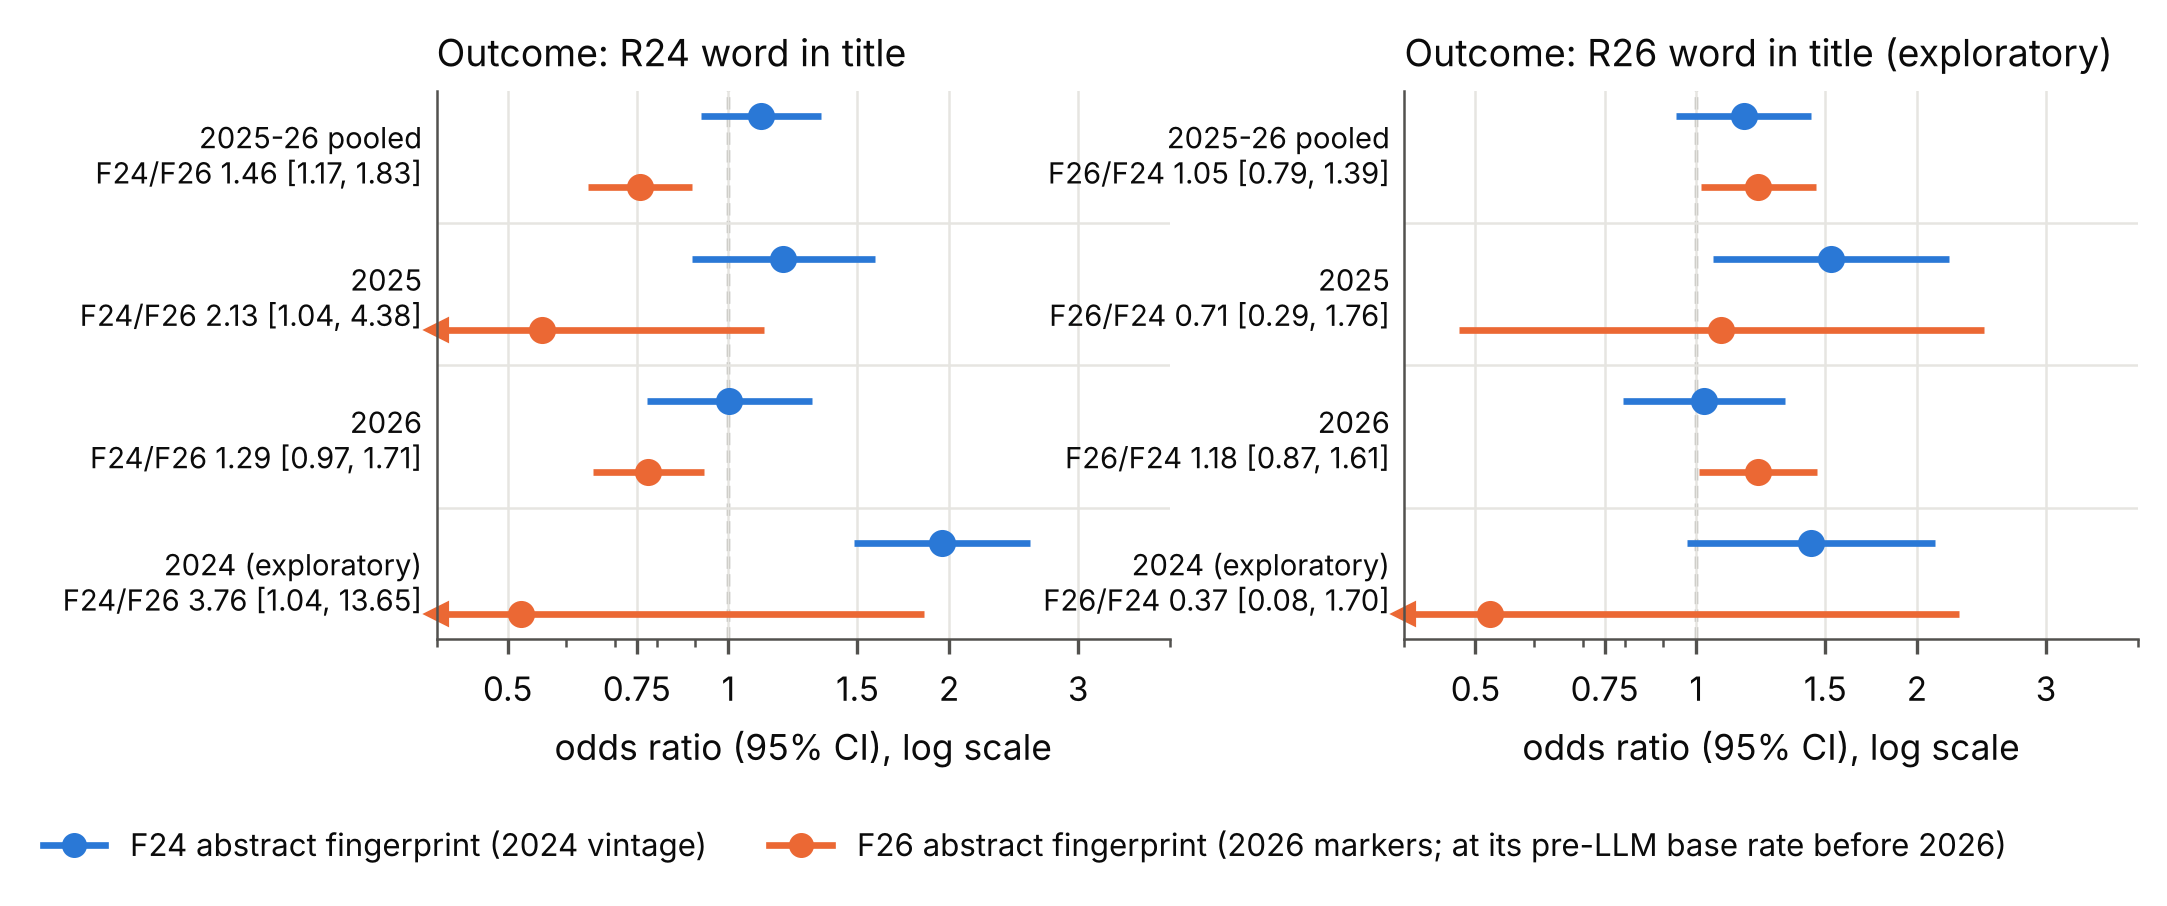

The table this chart was drawn from, first rows:
outcome, sample, fingerprint, OR, lo, hi, ratio_F24_over_F26, ratio_lo, ratio_hi, p_one_ratio_gt1, nobs, ratio_label, ratio_shown, truncated_lo, truncated_hi
R24, 2025-26 pooled, F24, 1.108, 0.9166, 1.338, 1.461, 1.168, 1.828, 0.0004546, 24283, F24/F26, 1.461, False, False
R24, 2025-26 pooled, F26, 0.758, 0.6433, 0.8931, 1.461, 1.168, 1.828, 0.0004546, 24283, F24/F26, 1.461, False, False
R24, 2025, F24, 1.188, 0.8912, 1.582, 2.133, 1.039, 4.376, 0.01946, 8632, F24/F26, 2.133, False, False
R24, 2025, F26, 0.5569, 0.2775, 1.117, 2.133, 1.039, 4.376, 0.01946, 8632, F24/F26, 2.133, True, False
R24, 2026, F24, 1.003, 0.7739, 1.299, 1.289, 0.9709, 1.711, 0.0396, 14892, F24/F26, 1.289, False, False
R24, 2026, F26, 0.7779, 0.6538, 0.9256, 1.289, 0.9709, 1.711, 0.0396, 14892, F24/F26, 1.289, False, False
R24, 2024 (exploratory), F24, 1.958, 1.486, 2.582, 3.759, 1.035, 13.65, 0.02209, 5364, F24/F26, 3.759, False, False
R24, 2024 (exploratory), F26, 0.521, 0.1468, 1.85, 3.759, 1.035, 13.65, 0.02209, 5364, F24/F26, 3.759, True, False
R26, 2025-26 pooled, F24, 1.161, 0.9385, 1.435, 0.9554, 0.7184, 1.271, 0.623, 24266, F26/F24 (predicted direction), 1.047, False, False
R26, 2025-26 pooled, F26, 1.215, 1.014, 1.455, 0.9554, 0.7184, 1.271, 0.623, 24266, F26/F24 (predicted direction), 1.047, False, False
R26, 2025, F24, 1.526, 1.053, 2.213, 1.41, 0.5687, 3.495, 0.2292, 8054, F26/F24 (predicted direction), 0.7093, False, False
R26, 2025, F26, 1.083, 0.4749, 2.469, 1.41, 0.5687, 3.495, 0.2292, 8054, F26/F24 (predicted direction), 0.7093, False, False
R26, 2026, F24, 1.026, 0.7958, 1.322, 0.8453, 0.6199, 1.153, 0.8559, 15340, F26/F24 (predicted direction), 1.183, False, False
R26, 2026, F26, 1.214, 1.008, 1.461, 0.8453, 0.6199, 1.153, 0.8559, 15340, F26/F24 (predicted direction), 1.183, False, False
R26, 2024 (exploratory), F24, 1.433, 0.9703, 2.116, 2.737, 0.5865, 12.77, 0.1001, 4610, F26/F24 (predicted direction), 0.3654, False, False
R26, 2024 (exploratory), F26, 0.5236, 0.1201, 2.283, 2.737, 0.5865, 12.77, 0.1001, 4610, F26/F24 (predicted direction), 0.3654, True, False
